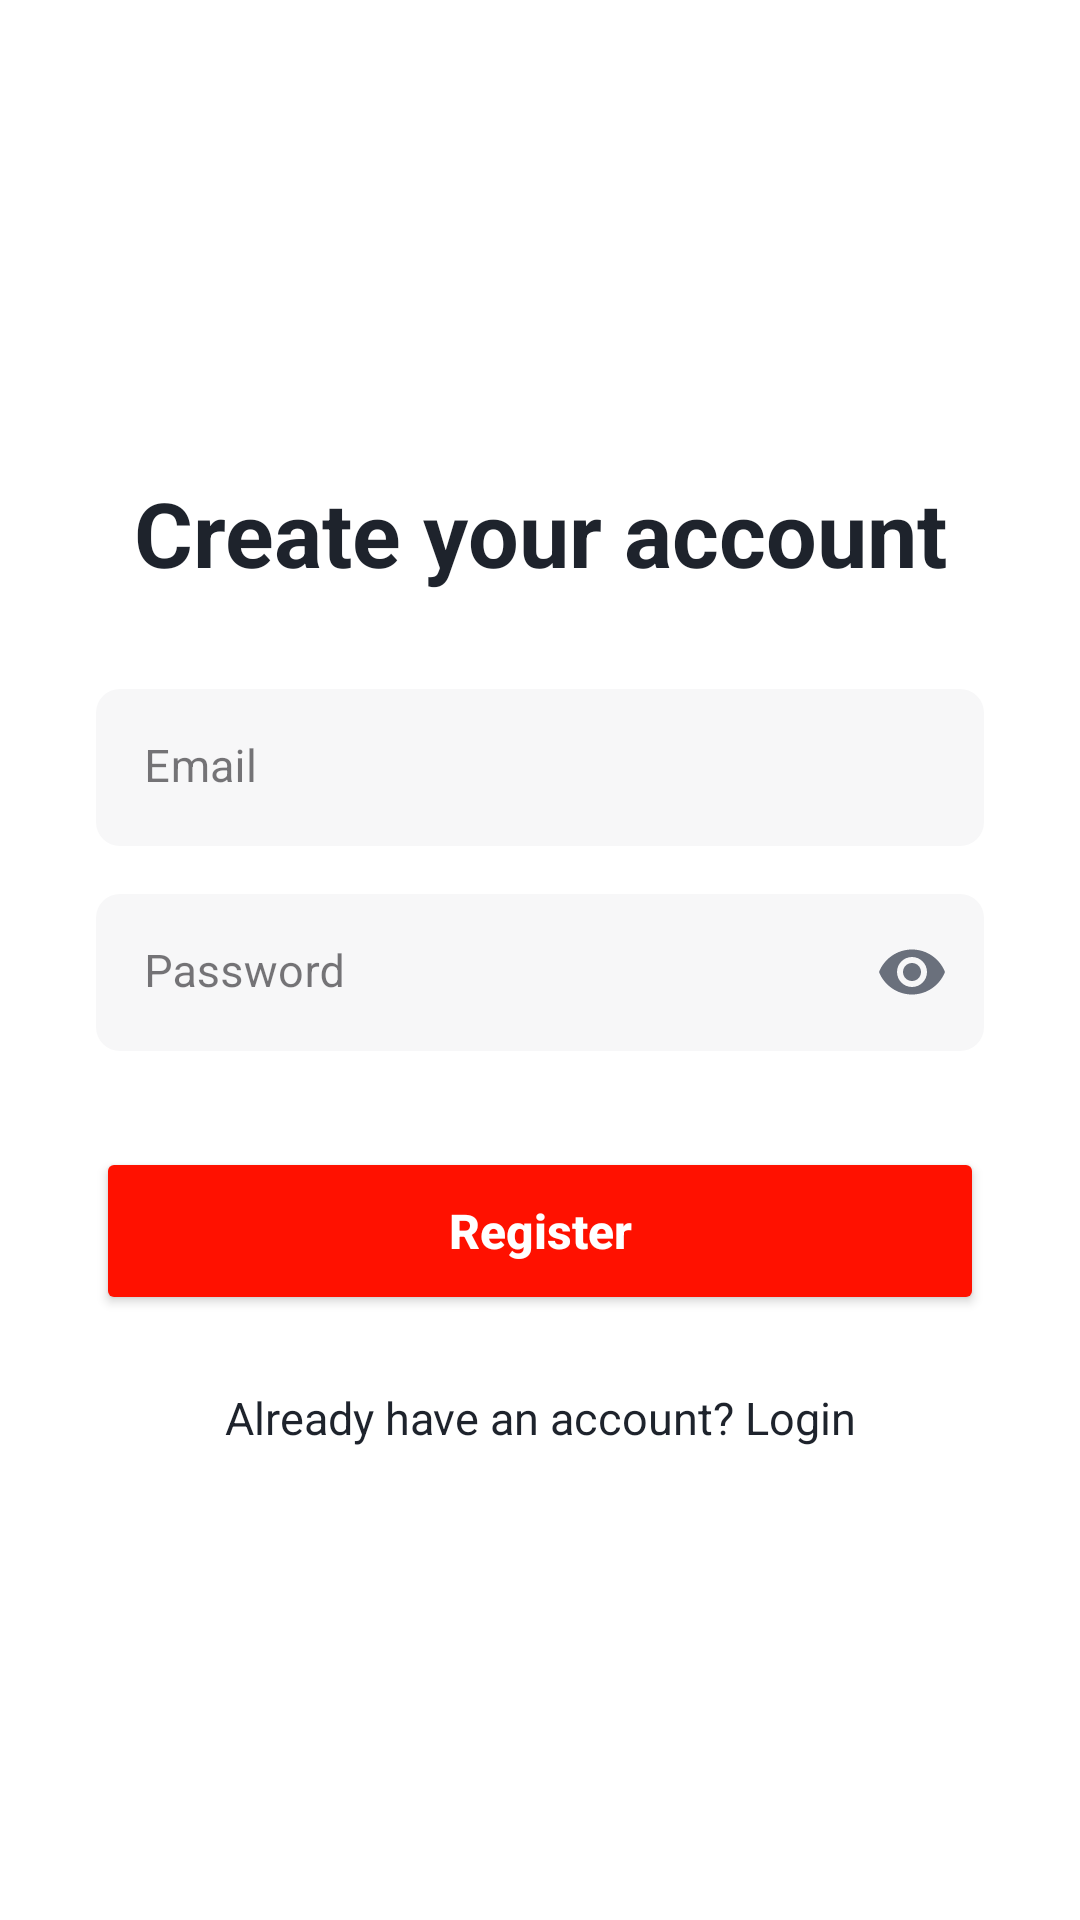

The Android layout XML behind this screen, and the referenced resources:
<!-- AndroidManifest.xml: application theme Theme.MyApplication -->
<!-- res/layout/activity_register.xml -->
<?xml version="1.0" encoding="utf-8"?>
<androidx.constraintlayout.widget.ConstraintLayout
    xmlns:android="http://schemas.android.com/apk/res/android"
    xmlns:app="http://schemas.android.com/apk/res-auto"
    xmlns:tools="http://schemas.android.com/tools"
    android:id="@+id/main"
    android:layout_width="match_parent"
    android:layout_height="match_parent"
    android:background="#FFFFFF"
    tools:context=".Register">

    <TextView
        android:id="@+id/title"
        android:layout_width="0dp"
        android:layout_height="wrap_content"
        android:layout_marginStart="32dp"
        android:layout_marginEnd="32dp"
        android:layout_marginBottom="32dp"
        android:gravity="center"
        android:text="@string/register_title"
        android:textColor="#1E232C"
        android:textSize="30sp"
        android:textStyle="bold"
        app:layout_constraintVertical_chainStyle="packed"
        app:layout_constraintBottom_toTopOf="@+id/textInputLayoutEmail"
        app:layout_constraintEnd_toEndOf="parent"
        app:layout_constraintStart_toStartOf="parent"
        app:layout_constraintTop_toTopOf="parent" />

    <com.google.android.material.textfield.TextInputLayout
        android:id="@+id/textInputLayoutEmail"
        style="@style/Widget.MaterialComponents.TextInputLayout.FilledBox"
        android:layout_width="0dp"
        android:layout_height="wrap_content"
        android:layout_marginStart="32dp"
        android:layout_marginEnd="32dp"
        android:layout_marginBottom="16dp"
        app:boxBackgroundColor="#F7F7F8"
        app:boxStrokeWidth="0dp"
        app:boxStrokeWidthFocused="0dp"
        app:boxCornerRadiusTopStart="8dp"
        app:boxCornerRadiusTopEnd="8dp"
        app:boxCornerRadiusBottomStart="8dp"
        app:boxCornerRadiusBottomEnd="8dp"
        app:layout_constraintBottom_toTopOf="@+id/textInputLayoutPassword"
        app:layout_constraintEnd_toEndOf="parent"
        app:layout_constraintStart_toStartOf="parent"
        app:layout_constraintTop_toBottomOf="@+id/title">

        <com.google.android.material.textfield.TextInputEditText
            android:id="@+id/email"
            android:layout_width="match_parent"
            android:layout_height="wrap_content"
            android:paddingTop="16dp"
            android:paddingBottom="16dp"
            android:hint="@string/email"
            android:inputType="textEmailAddress"
            android:textSize="15sp"
            android:textColor="#000000"
            android:textColorHint="#8391A1" />
    </com.google.android.material.textfield.TextInputLayout>

    <com.google.android.material.textfield.TextInputLayout
        android:id="@+id/textInputLayoutPassword"
        style="@style/Widget.MaterialComponents.TextInputLayout.FilledBox"
        android:layout_width="0dp"
        android:layout_height="wrap_content"
        android:layout_marginStart="32dp"
        android:layout_marginEnd="32dp"
        android:layout_marginBottom="32dp"
        app:boxBackgroundColor="#F7F7F8"
        app:boxStrokeWidth="0dp"
        app:boxStrokeWidthFocused="0dp"
        app:boxCornerRadiusTopStart="8dp"
        app:boxCornerRadiusTopEnd="8dp"
        app:boxCornerRadiusBottomStart="8dp"
        app:boxCornerRadiusBottomEnd="8dp"
        app:endIconMode="password_toggle"
        app:endIconTint="#6A707C"
        app:layout_constraintBottom_toTopOf="@+id/btn_register"
        app:layout_constraintEnd_toEndOf="parent"
        app:layout_constraintStart_toStartOf="parent"
        app:layout_constraintTop_toBottomOf="@+id/textInputLayoutEmail">

        <com.google.android.material.textfield.TextInputEditText
            android:id="@+id/password"
            android:layout_width="match_parent"
            android:layout_height="wrap_content"
            android:paddingTop="16dp"
            android:paddingBottom="16dp"
            android:hint="@string/password"
            android:inputType="textPassword"
            android:textSize="15sp"
            android:textColor="#000000"
            android:textColorHint="#8391A1" />
    </com.google.android.material.textfield.TextInputLayout>

    <Button
        android:id="@+id/btn_register"
        android:layout_width="0dp"
        android:layout_height="56dp"
        android:layout_marginStart="32dp"
        android:layout_marginEnd="32dp"
        android:layout_marginBottom="24dp"
        android:backgroundTint="#FF1100"
        android:elevation="4dp"
        android:text="@string/register"
        android:textAllCaps="false"
        android:textColor="#FFFFFF"
        android:textSize="16sp"
        android:textStyle="bold"
        app:cornerRadius="8dp"
        app:layout_constraintBottom_toTopOf="@+id/loginNow"
        app:layout_constraintEnd_toEndOf="parent"
        app:layout_constraintStart_toStartOf="parent"
        app:layout_constraintTop_toBottomOf="@+id/textInputLayoutPassword" />

    <TextView
        android:id="@+id/loginNow"
        android:layout_width="wrap_content"
        android:layout_height="wrap_content"
        android:text="@string/login_now"
        android:textColor="#1E232C"
        android:textSize="15sp"
        android:textStyle="normal"
        app:layout_constraintBottom_toBottomOf="parent"
        app:layout_constraintEnd_toEndOf="parent"
        app:layout_constraintStart_toStartOf="parent"
        app:layout_constraintTop_toBottomOf="@+id/btn_register" />

    <ProgressBar
        android:id="@+id/progressBar"
        android:layout_width="wrap_content"
        android:layout_height="wrap_content"
        android:visibility="gone"
        app:layout_constraintBottom_toTopOf="@+id/btn_register"
        app:layout_constraintEnd_toEndOf="parent"
        app:layout_constraintStart_toStartOf="parent"
        app:layout_constraintTop_toTopOf="parent" />

</androidx.constraintlayout.widget.ConstraintLayout>
<!-- resources referenced by this layout -->
<resources>
  <string name="email">Email</string>
  <string name="login_now">Already have an account? Login</string>
  <string name="password">Password</string>
  <string name="register">Register</string>
  <string name="register_title">Create your account</string>
  <style name="Theme.MyApplication" parent="Base.Theme.MyApplication" />
  <style name="Base.Theme.MyApplication" parent="Theme.Material3.DayNight.NoActionBar">
          
          
      </style>
</resources>
